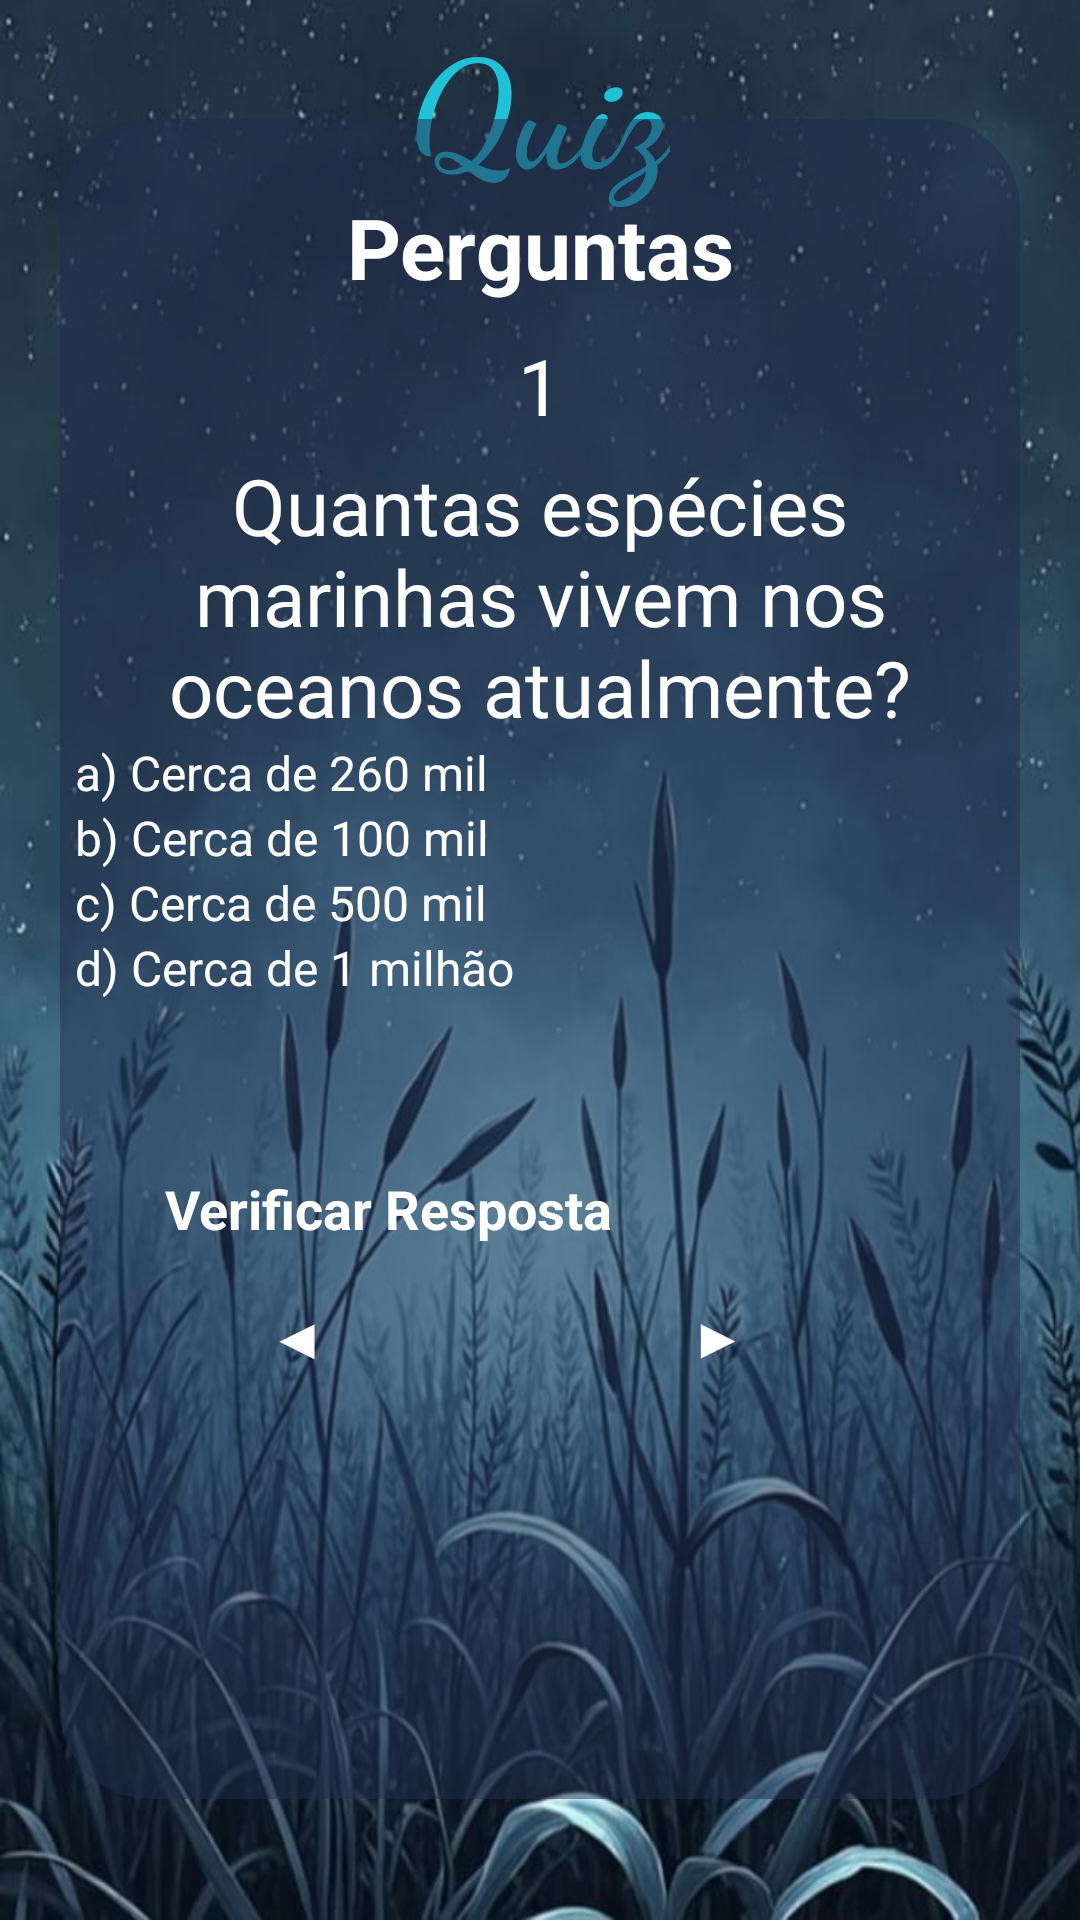

Write the Android layout XML for this screen, with the resource values it uses.
<!-- AndroidManifest.xml: application theme Theme.AquaLife -->
<!-- res/layout/activity_layout_topico1_zquiz1.xml -->
<?xml version="1.0" encoding="utf-8"?>
<androidx.constraintlayout.widget.ConstraintLayout xmlns:android="http://schemas.android.com/apk/res/android"
    xmlns:app="http://schemas.android.com/apk/res-auto"
    xmlns:tools="http://schemas.android.com/tools"
    android:id="@+id/main"
    android:layout_width="match_parent"
    android:layout_height="match_parent"
    tools:context=".Topico1_zquiz1"
    android:background="@drawable/background_azul2">

    <TextView
        android:id="@+id/tvwTitleAquaLife"
        android:layout_width="wrap_content"
        android:layout_height="wrap_content"
        android:layout_centerHorizontal="true"
        android:fontFamily="cursive"
        android:text="@string/quiz"
        android:textColor="#20C2D7"
        android:textSize="50sp"
        android:textStyle="bold"
        app:layout_constraintBottom_toTopOf="@+id/containerMain"
        app:layout_constraintEnd_toEndOf="parent"
        app:layout_constraintStart_toStartOf="parent"
        app:layout_constraintTop_toTopOf="parent"
        app:layout_constraintVertical_bias="0.0"/>

    <View
        android:id="@+id/containerMain"
        android:layout_width="match_parent"
        android:layout_height="560dp"
        android:layout_marginHorizontal="20dp"
        android:background="@drawable/container_quiz"
        app:layout_constraintBottom_toBottomOf="parent"
        app:layout_constraintEnd_toEndOf="parent"
        app:layout_constraintStart_toStartOf="parent"
        app:layout_constraintTop_toTopOf="parent"
        app:layout_constraintVertical_bias="0.497" />

    <TextView
        android:id="@+id/txtTitle"
        android:layout_width="wrap_content"
        android:layout_height="wrap_content"
        android:layout_marginTop="24dp"
        android:text="@string/perguntaTitulo"
        android:textColor="@color/white"
        android:textSize="28sp"
        android:textStyle="bold"
        app:layout_constraintEnd_toEndOf="@id/containerMain"
        app:layout_constraintStart_toStartOf="@id/containerMain"
        app:layout_constraintTop_toTopOf="@id/containerMain" />

    <TextView
        android:id="@+id/txtUsername"
        android:layout_width="match_parent"
        android:layout_height="wrap_content"
        android:layout_marginHorizontal="40dp"
        android:layout_marginVertical="10dp"
        android:gravity="center"
        android:text="@string/numero1.t1"
        android:textSize="26dp"
        android:textColor="@color/white"
        app:layout_constraintEnd_toEndOf="@id/containerMain"
        app:layout_constraintStart_toStartOf="@id/containerMain"
        app:layout_constraintTop_toBottomOf="@id/txtTitle"
        tools:layout_editor_absoluteY="222dp" />



    <TextView
        android:id="@+id/txtWelcome"
        android:layout_width="match_parent"
        android:layout_height="wrap_content"
        android:layout_marginHorizontal="40dp"
        android:layout_marginVertical="5dp"
        android:text="@string/pergunta1.t1"
        android:gravity="center"
        android:textSize="26dp"
        android:textColor="@color/white"
        app:layout_constraintEnd_toEndOf="@id/containerMain"
        app:layout_constraintStart_toStartOf="@id/containerMain"
        app:layout_constraintTop_toBottomOf="@id/txtUsername"
        style="@style/Widget.MaterialComponents.TextInputLayout.OutlinedBox"/>



<RadioGroup
    android:id="@+id/rdioGroup"
    android:layout_width="match_parent"
    android:layout_height="wrap_content"
    app:layout_constraintEnd_toEndOf="@id/containerMain"
    app:layout_constraintStart_toStartOf="@id/containerMain"
    app:layout_constraintTop_toBottomOf="@id/txtWelcome">

    <RadioButton
        android:id="@+id/rdioButton1"
        android:layout_width="match_parent"
        android:layout_height="wrap_content"
        android:onClick="respostaCorreta"
        android:text="@string/resposta1.1t1"
        android:textColor="@color/white"
        android:layout_marginHorizontal="25dp"
        android:textSize="16sp"
        app:buttonTint="@color/blue"
        app:layout_constraintEnd_toEndOf="@id/containerMain"
        app:layout_constraintStart_toStartOf="@id/containerMain"
        app:layout_constraintTop_toBottomOf="@id/txtWelcome" />

    <RadioButton
        android:id="@+id/rdioButton2"
        android:layout_width="match_parent"
        android:layout_height="wrap_content"
        android:onClick="respostaCorreta"
        android:text="@string/resposta2.1t1"
        android:textColor="@color/white"
        android:layout_marginHorizontal="25dp"
        android:textSize="16sp"
        app:buttonTint="@color/blue"
        app:layout_constraintEnd_toEndOf="@id/containerMain"
        app:layout_constraintStart_toStartOf="@id/containerMain"
        app:layout_constraintTop_toBottomOf="@id/rdioButton1" />

    <RadioButton
        android:id="@+id/rdioButton3"
        android:layout_width="match_parent"
        android:layout_height="wrap_content"
        android:onClick="respostaCorreta"
        android:text="@string/resposta3.1t1"
        android:textColor="@color/white"
        android:layout_marginHorizontal="25dp"
        android:textSize="16sp"
        app:buttonTint="@color/blue"
        app:layout_constraintEnd_toEndOf="@id/containerMain"
        app:layout_constraintStart_toStartOf="@id/containerMain"
        app:layout_constraintTop_toBottomOf="@id/rdioButton2" />

    <RadioButton
        android:id="@+id/rdioButton4"
        android:layout_width="match_parent"
        android:layout_height="wrap_content"
        android:onClick="respostaCorreta"
        android:text="@string/resposta4.1t1"
        android:textColor="@color/white"
        android:layout_marginHorizontal="25dp"
        android:textSize="16sp"
        app:buttonTint="@color/blue"
        app:layout_constraintEnd_toEndOf="@id/containerMain"
        app:layout_constraintStart_toStartOf="@id/containerMain"
        app:layout_constraintTop_toBottomOf="@id/rdioButton3" />
</RadioGroup>

    <androidx.appcompat.widget.AppCompatButton
        android:id="@+id/btnCheck"
        android:layout_width="match_parent"
        android:layout_height="wrap_content"
        android:layout_marginHorizontal="40dp"
        android:padding="15sp"
        android:layout_marginTop="0sp"
        android:text="@string/verificarResposta"
        android:background="@drawable/background_button_selector"
        android:enabled="true"
        android:textColor="@color/white"
        android:textSize="18sp"
        android:textStyle="bold"
        app:cornerRadius="30dp"
        app:layout_constraintVertical_bias="0.2"
        app:layout_constraintBottom_toBottomOf="@id/containerMain"
        app:layout_constraintEnd_toEndOf="@id/containerMain"
        app:layout_constraintStart_toStartOf="@id/containerMain"
        app:layout_constraintTop_toBottomOf="@id/rdioGroup" />

    <androidx.appcompat.widget.AppCompatButton
        android:id="@+id/btnContinue"
        android:layout_width="match_parent"
        android:layout_height="wrap_content"
        android:layout_marginHorizontal="140dp"
        android:layout_marginTop="85dp"
        android:layout_marginEnd="80dp"
        android:layout_marginStart="215dp"
        android:background="@drawable/background_button_selector"
        android:enabled="true"
        android:padding="15sp"
        android:text="@string/setaAvancar"
        android:textColor="@color/white"
        android:textSize="18sp"
        android:textStyle="bold"
        app:cornerRadius="30dp"
        app:layout_constraintTop_toBottomOf="@id/rdioGroup"  />

    <androidx.appcompat.widget.AppCompatButton
        android:id="@+id/btnVoltar"
        android:layout_width="match_parent"
        android:layout_height="wrap_content"
        android:layout_marginHorizontal="140dp"
        android:layout_marginTop="85dp"
        android:layout_marginEnd="220dp"
        android:layout_marginStart="75dp"
        android:background="@drawable/background_button_selector"
        android:enabled="true"
        android:padding="15sp"
        android:text="@string/setaVoltar"
        android:textColor="@color/white"
        android:textSize="18sp"
        android:textStyle="bold"
        app:cornerRadius="30dp"
        app:layout_constraintTop_toBottomOf="@id/rdioGroup" />


</androidx.constraintlayout.widget.ConstraintLayout>
<!-- resources referenced by this layout -->
<resources>
  <color name="blue">#29A0FF</color>
  <color name="white">#FFFFFFFF</color>
  <!-- drawable background_azul2: png bitmap (drawable, 612913 bytes) -->
  <!-- drawable background_button_selector (drawable) -->
  <?xml version="1.0" encoding="utf-8"?>
  <selector xmlns:android="http://schemas.android.com/apk/res/android">
  
      <item android:state_enabled="false" android:drawable="@drawable/background_button_disabled"/>
      <item android:state_enabled="true" android:drawable="@drawable/background_button_enabled"/>
  
  
  
  
  </selector>
  <!-- drawable container_quiz (drawable) -->
  <?xml version="1.0" encoding="utf-8"?>
  <shape xmlns:android="http://schemas.android.com/apk/res/android"
      android:shape="rectangle">
  
      <solid android:color="@color/darker_blue"/>
      <corners android:radius="30dp"/>
  </shape>
  <string name="numero1.t1">1</string>
  <string name="pergunta1.t1">Quantas espécies marinhas vivem nos oceanos atualmente?</string>
  <string name="perguntaTitulo">Perguntas</string>
  <string name="quiz">Quiz</string>
  <string name="resposta1.1t1">a) Cerca de 260 mil</string>
  <string name="resposta2.1t1">b) Cerca de 100 mil</string>
  <string name="resposta3.1t1">c) Cerca de 500 mil</string>
  <string name="resposta4.1t1">d) Cerca de 1 milhão</string>
  <string name="setaAvancar">▶</string>
  <string name="setaVoltar">◀</string>
  <string name="verificarResposta">Verificar Resposta</string>
  <!-- drawable background_button_disabled (drawable) -->
  <?xml version="1.0" encoding="utf-8"?>
  <shape xmlns:android="http://schemas.android.com/apk/res/android"
       android:shape="rectangle">
  
       <solid android:color="@color/gray"/>
       <corners android:radius="30dp"/>
       <stroke android:color="@color/blue" android:width="1dp"/>
  
  
  </shape>
  <color name="darker_blue">#80212C4D</color>
  <color name="gray">#A49E9E</color>
</resources>
